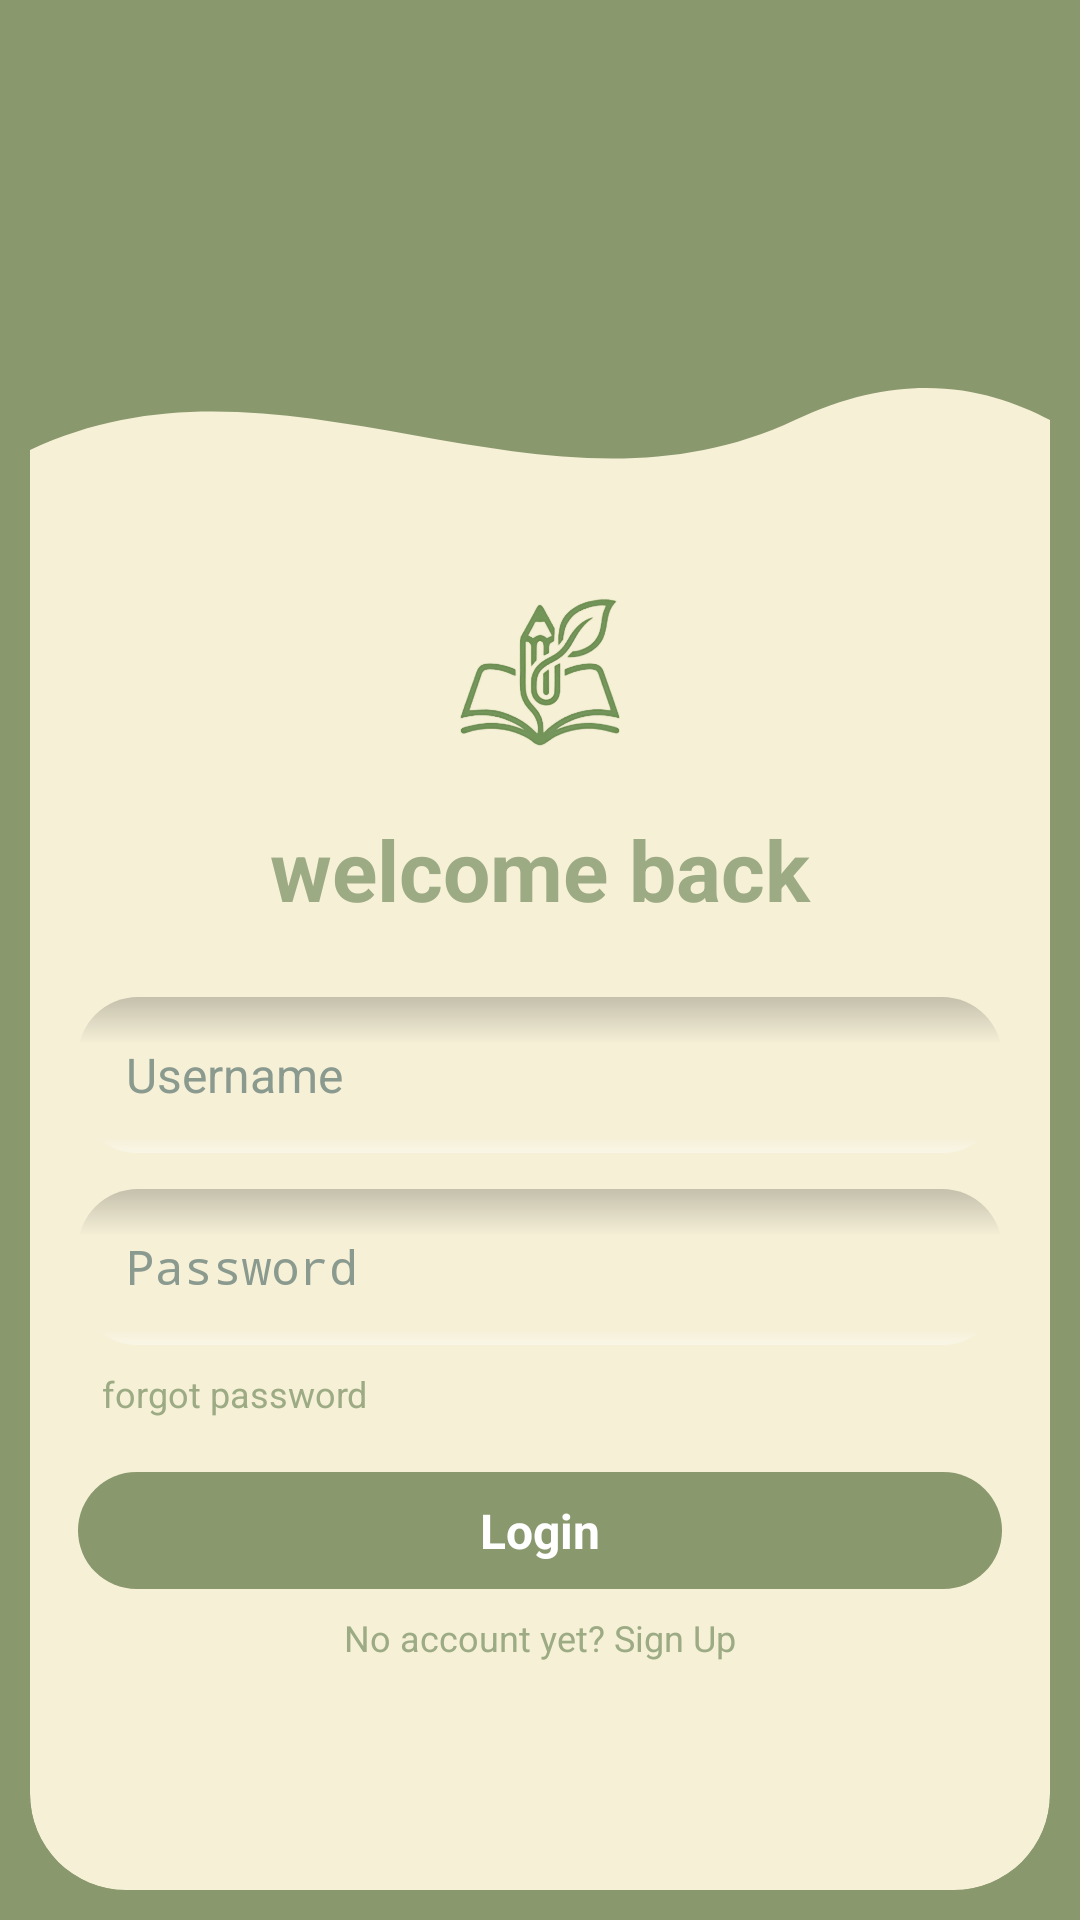

Reconstruct the res/layout file that produces this screen, plus the resources it refers to.
<!-- AndroidManifest.xml: application theme Theme.StudentInfoSys -->
<!-- res/layout/login.xml -->
<?xml version="1.0" encoding="utf-8"?>
<LinearLayout xmlns:android="http://schemas.android.com/apk/res/android"
    android:layout_width="match_parent"
    android:layout_height="match_parent"
    android:orientation="vertical"
    android:background="@color/greenest"
    android:padding="10dp">

    <LinearLayout
        android:layout_width="match_parent"
        android:layout_height="0dp"
        android:layout_weight="1"
        android:layout_marginTop="100dp"
        android:orientation="vertical">

        <ImageView
            android:layout_width="match_parent"
            android:layout_height="60dp"
            android:src="@drawable/wave_overlay"
            android:scaleType="fitXY"/>

        <FrameLayout
            android:id="@+id/contentContainer"
            android:layout_width="match_parent"
            android:layout_height="0dp"
            android:layout_weight="1"
            android:background="@drawable/bg_bottom"
            android:clipToOutline="true">

            <ScrollView
                android:layout_width="match_parent"
                android:layout_height="match_parent"
                android:fillViewport="true"
                android:scrollbars="none">

                <LinearLayout
                    android:layout_width="match_parent"
                    android:layout_height="wrap_content"
                    android:orientation="vertical"
                    android:padding="16dp">

                    <ImageView
                        android:layout_width="201dp"
                        android:layout_height="77dp"
                        android:layout_gravity="center_horizontal"
                        android:contentDescription="App logo"
                        android:scaleType="fitCenter"
                        android:src="@drawable/logo"/>

                    <TextView
                        android:layout_width="match_parent"
                        android:layout_height="wrap_content"
                        android:layout_marginTop="8dp"
                        android:text="welcome back"
                        android:textAlignment="center"
                        android:textColor="@color/greener"
                        android:textSize="28sp"
                        android:textStyle="bold"/>

                    <EditText
                        android:id="@+id/etUsername"
                        style="@style/Widget.App.Field"
                        android:layout_marginTop="24dp"
                        android:hint="Username"
                        android:inputType="textPersonName"/>

                    <EditText
                        android:id="@+id/etPassword"
                        style="@style/Widget.App.Field"
                        android:hint="Password"
                        android:inputType="textPassword"/>

                    <Button
                        android:id="@+id/btnForgot"
                        style="@style/Widget.MaterialComponents.Button.TextButton"
                        android:layout_width="wrap_content"
                        android:layout_height="wrap_content"
                        android:layout_gravity="start"
                        android:minHeight="0dp"
                        android:minWidth="0dp"
                        android:padding="8dp"
                        android:text="forgot password"
                        android:textAllCaps="false"
                        android:textColor="@color/greener"
                        android:textSize="12sp"/>

                    <Button
                        android:id="@+id/btnLogin"
                        style="?android:attr/buttonStyle"
                        android:layout_width="match_parent"
                        android:layout_height="39dp"
                        android:layout_marginTop="10dp"
                        android:background="@drawable/bg_login_button"
                        android:backgroundTint="@null"
                        android:gravity="center"
                        android:text="Login"
                        android:textAllCaps="false"
                        android:textColor="@android:color/white"
                        android:textSize="16sp"
                        android:textStyle="bold" />

                    <Button
                        android:id="@+id/btnMakeAccount"
                        style="@style/Widget.MaterialComponents.Button.TextButton"
                        android:layout_width="wrap_content"
                        android:layout_height="wrap_content"
                        android:layout_gravity="center"
                        android:minHeight="0dp"
                        android:minWidth="0dp"
                        android:padding="8dp"
                        android:text="No account yet? Sign Up"
                        android:textAllCaps="false"
                        android:textColor="@color/greener"
                        android:textSize="12sp"/>

                </LinearLayout>
            </ScrollView>
        </FrameLayout>
    </LinearLayout>
</LinearLayout>
<!-- resources referenced by this layout -->
<resources>
  <color name="greener">#9CAB84</color>
  <color name="greenest">#89986D</color>
  <!-- drawable bg_bottom (drawable) -->
  <?xml version="1.0" encoding="utf-8"?>
  <shape xmlns:android="http://schemas.android.com/apk/res/android">
      <solid android:color="@color/light"/>
      <corners
          android:bottomLeftRadius="32dp"
          android:bottomRightRadius="32dp"/>
  </shape>
  <!-- drawable bg_login_button (drawable) -->
  <?xml version="1.0" encoding="utf-8"?>
  <shape xmlns:android="http://schemas.android.com/apk/res/android"
      android:shape="rectangle">
      <solid android:color="@color/greenest"/>
      <corners android:radius="26dp"/>
  </shape>
  <!-- drawable logo: png bitmap (drawable, 163464 bytes) -->
  <!-- drawable wave_overlay (drawable) -->
  <?xml version="1.0" encoding="utf-8"?>
  <vector xmlns:android="http://schemas.android.com/apk/res/android"
      android:width="360dp"
      android:height="60dp"
      android:viewportWidth="360"
      android:viewportHeight="60">
      <path
          android:fillColor="@color/light"
          android:pathData="M0,40 C90,0 180,70 270,30 C310,12 340,20 360,30 L360,60 L0,60 Z"/>
  </vector>
  <style name="Widget.App.Field" parent="">
          <item name="android:layout_width">match_parent</item>
          <item name="android:layout_height">52dp</item>
          <item name="android:layout_marginTop">12dp</item>
          <item name="android:background">@drawable/bg_textedit</item>
          <item name="android:paddingStart">16dp</item>
          <item name="android:paddingEnd">16dp</item>
          <item name="android:gravity">center_vertical</item>
          <item name="android:textSize">16sp</item>
          <item name="android:textColor">@color/greener</item>
          <item name="android:textColorHint">#8A9A8F</item>
      </style>
  <color name="light">#F6F0D7</color>
  <!-- drawable bg_textedit (drawable) -->
  <?xml version="1.0" encoding="utf-8"?>
  <layer-list xmlns:android="http://schemas.android.com/apk/res/android">
      <item>
          <shape android:shape="rectangle">
              <solid android:color="@color/light"/>
              <corners android:radius="20dp"/>
          </shape>
      </item>
  
      <item>
          <shape android:shape="rectangle">
              <gradient
                  android:angle="270"
                  android:startColor="#33000000"
                  android:centerColor="#00000000"
                  android:endColor="#00000000"
                  android:centerY="0.3"
                  android:type="linear"/>
              <corners android:radius="20dp"/>
          </shape>
      </item>
  
      <item>
          <shape android:shape="rectangle">
              <gradient
                  android:angle="90"
                  android:startColor="#66FFFFFF"
                  android:centerColor="#00FFFFFF"
                  android:endColor="#00FFFFFF"
                  android:centerY="0.1"
                  android:type="linear"/>
              <corners android:radius="20dp"/>
          </shape>
      </item>
  </layer-list>
</resources>
